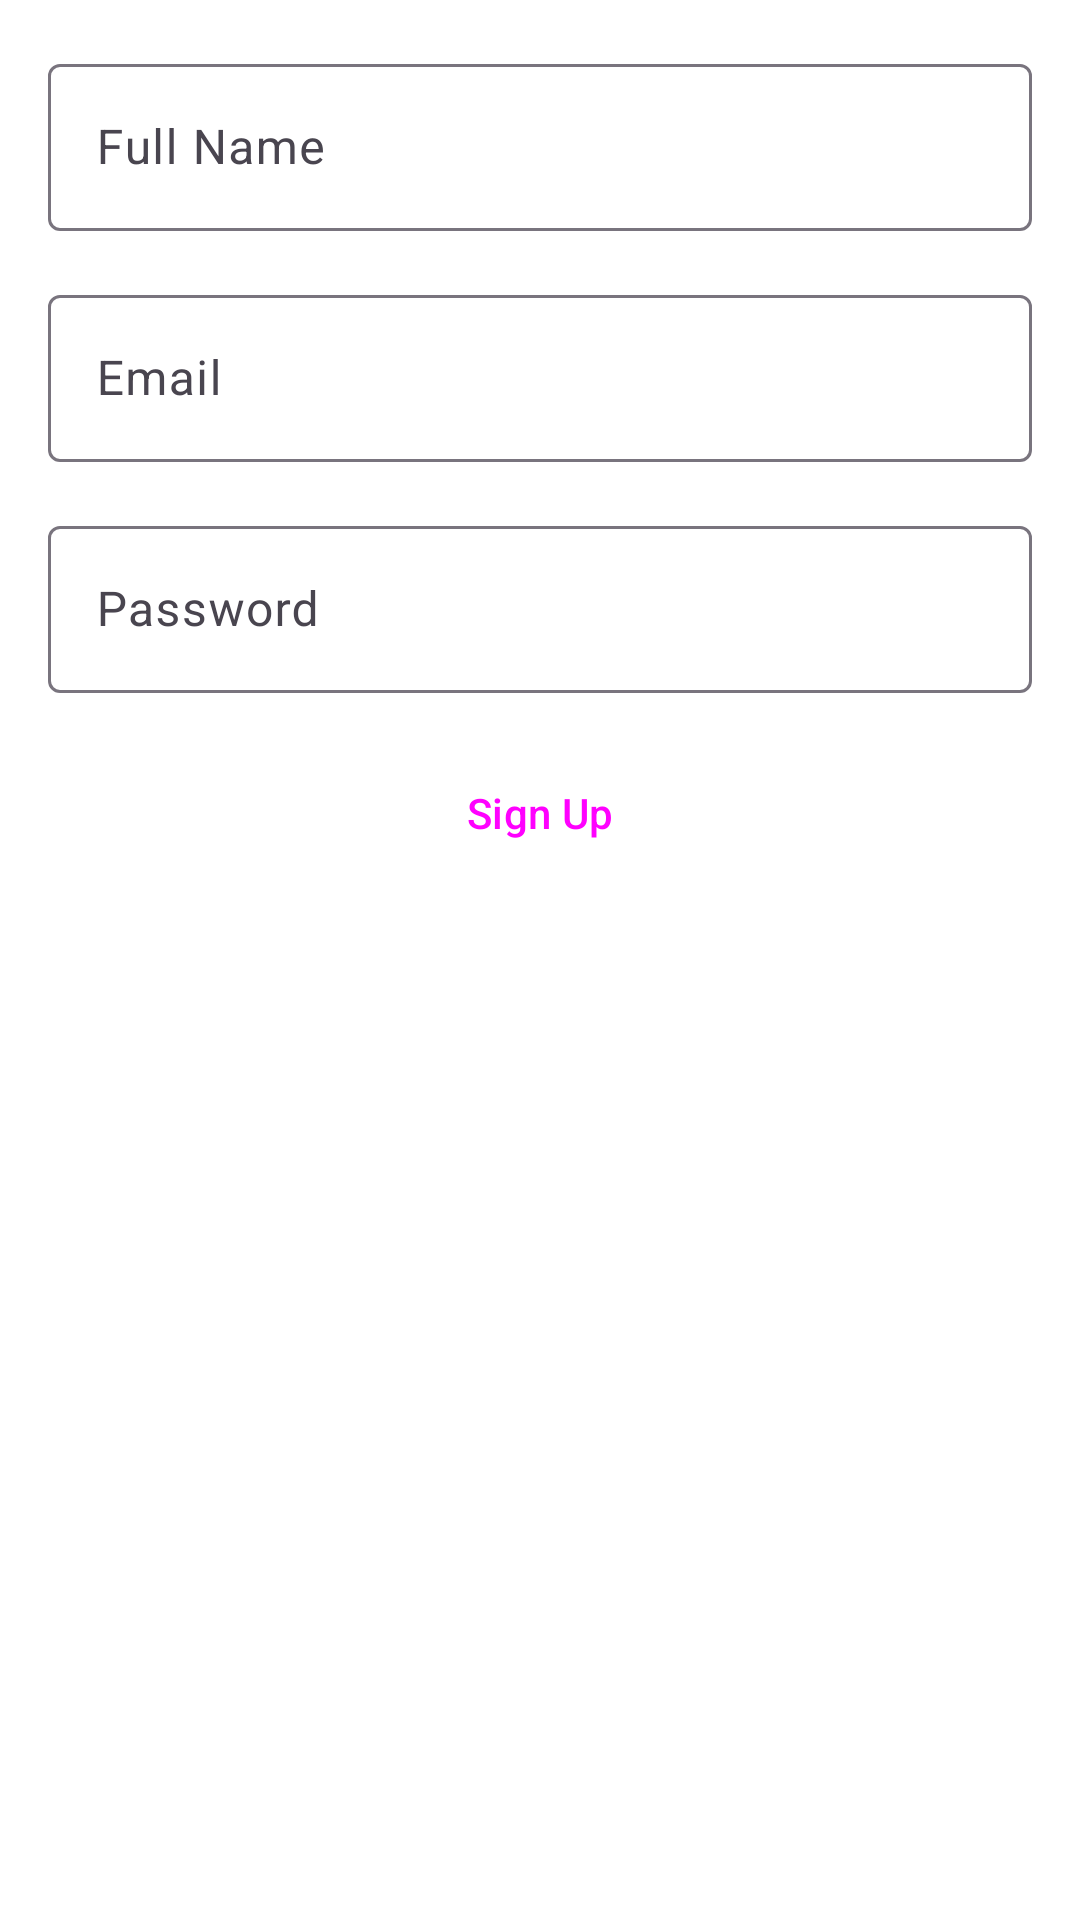

Write the Android layout XML for this screen, with the resource values it uses.
<!-- AndroidManifest.xml: application theme Theme.HelpHive -->
<!-- res/layout/fragment_signup.xml -->
<?xml version="1.0" encoding="utf-8"?>
<LinearLayout xmlns:android="http://schemas.android.com/apk/res/android"
    android:layout_width="match_parent"
    android:layout_height="wrap_content"
    android:orientation="vertical"

    android:background="@color/white"
    android:padding="16dp">

    <com.google.android.material.textfield.TextInputLayout
        android:layout_width="match_parent"
        android:layout_height="wrap_content"
        android:hint="Full Name"
        android:layout_marginBottom="16dp">

        <com.google.android.material.textfield.TextInputEditText
            android:id="@+id/etName"
            android:layout_width="match_parent"
            android:layout_height="wrap_content" />

    </com.google.android.material.textfield.TextInputLayout>

    <com.google.android.material.textfield.TextInputLayout
        android:layout_width="match_parent"
        android:layout_height="wrap_content"
        android:hint="Email"
        android:layout_marginBottom="16dp">

        <com.google.android.material.textfield.TextInputEditText
            android:id="@+id/etEmail"
            android:layout_width="match_parent"
            android:layout_height="wrap_content"
            android:inputType="textEmailAddress" />

    </com.google.android.material.textfield.TextInputLayout>

    <com.google.android.material.textfield.TextInputLayout
        android:layout_width="match_parent"
        android:layout_height="wrap_content"
        android:hint="Password"
        android:layout_marginBottom="16dp">

        <com.google.android.material.textfield.TextInputEditText
            android:id="@+id/etPassword"
            android:layout_width="match_parent"
            android:layout_height="wrap_content"
            android:inputType="textPassword" />

    </com.google.android.material.textfield.TextInputLayout>
    <Button
        android:id="@+id/btnSignUp"
        android:layout_width="match_parent"
        android:layout_height="wrap_content"
        android:text="Sign Up"
        style="@style/Widget.Material3.Button" />




</LinearLayout>
<!-- resources referenced by this layout -->
<resources>
  <color name="white">#FFFFFF</color>
  <style name="Theme.HelpHive" parent="Theme.Material3.DayNight.NoActionBar">
          
          <item name="android:colorBackground">@android:color/white</item>
          <item name="colorSurface">@android:color/white</item>
          <item name="android:windowBackground">@android:color/white</item>
  
          
          <item name="android:textColor">@color/text_color_primary</item>
          <item name="android:textColorPrimary">@color/text_color_primary</item>
          <item name="android:textColorSecondary">@color/text_color_secondary</item>
          <item name="android:textColorHint">@color/text_color_hint</item>
          <item name="colorOnSurface">@color/text_color_primary</item>
          <item name="colorOnBackground">@color/text_color_primary</item>
  
          
          <item name="colorOnPrimary">@android:color/white</item>
  
          
          <item name="android:statusBarColor">@android:color/white</item>
          <item name="android:windowLightStatusBar">true</item>
  
          
  
      </style>
  <color name="text_color_primary">#000000</color>
  <color name="text_color_secondary">#000000</color>
  <color name="text_color_hint">#66000000</color>
</resources>
